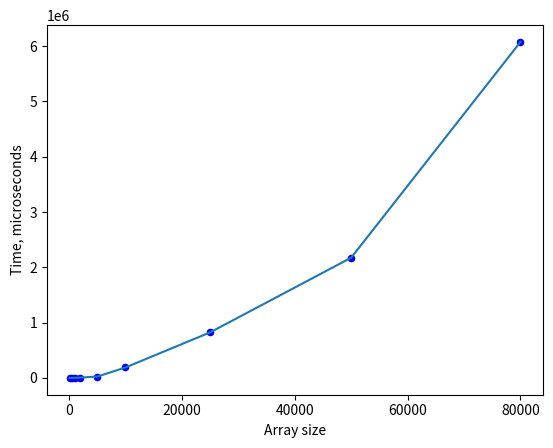

The matplotlib source for this figure:
import matplotlib.pyplot as plt
import numpy as np

x = [100, 500, 1000, 2000, 5000, 10000, 25000, 50000, 80000]
y = [19, 688, 1728, 6167, 24273, 188903, 823739, 2174242, 6076729]

plt.xticks(np.arange(0, 100000, step = 20000))
plt.yticks(np.arange(0, 15000000, step = 1000000))

plt.scatter(x, y, s=20, c='b')
plt.plot(x,y)

plt.xlabel('Array size')
plt.ylabel('Time, microseconds')
plt.show()